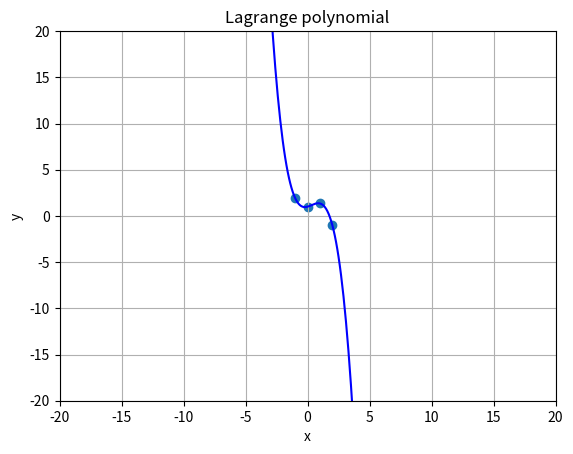

Write the Python code that produced this figure.
#!/Users/huynguyen/miniforge3/envs/math/bin/python3


"""

    NAME: HUY NGUYEN
    *Method for constructing new data points within the range of a discrete set of known data points (Wikipedia).
    *Polynomial interpolation.
    *Source:
        +http://fourier.eng.hmc.edu/e176/lectures/ch7/node4.html
        +https://en.wikipedia.org/wiki/Interpolation

"""


import numpy as np
from sympy import Symbol
from sympy.solvers import solve


def visualize(f=None, x=None, data=None, x_plot_range=[-10,10], y_plot_range=[-10,10]):
    if f is None or data is None:
        print('INVALID INPUT.')
        return
    x_pts = np.arange(x_plot_range[0], x_plot_range[1], 0.1)
    y_pts = np.array([f.subs(x, X) for X in x_pts])
    import matplotlib.pyplot as plt
    plt.grid()
    plt.title('Lagrange polynomial')
    plt.xlabel('x')
    plt.ylabel('y')
    plt.plot(x_pts, y_pts, c='Blue')
    plt.scatter(data[:,0], data[:,1])
    plt.xlim(x_plot_range)
    plt.ylim(y_plot_range)
    plt.show()


def newton_interpolation(x, data=None, log=False):
    if data is None or len(data) <= 1:
        print('INVALID INPUT.')
        return

    n_i = 1*(x**0)
    N_n = data[0][1]*(x**0)
    c = Symbol('c')
    for i in range(1, len(data)):
        n_i *= x - data[i-1][0]
        a_i = solve(N_n.subs(x, data[i][0]) + c*(n_i.subs(x, data[i][0])) - data[i][1], c)
        N_n += a_i[0]*n_i

    if log:
        print(N_n)
    return N_n
    


''' PARAMS '''
x = Symbol('x')  # Used with sympy function
data = np.array([[-1,1.937],[0,1],[1,1.349],[2,-0.995]])

# APPLY LAGRANGE POLYNOMIAL
f = newton_interpolation(x, data, log=False)
visualize(f, x, data, x_plot_range=[-20,20], y_plot_range=[-20,20])
